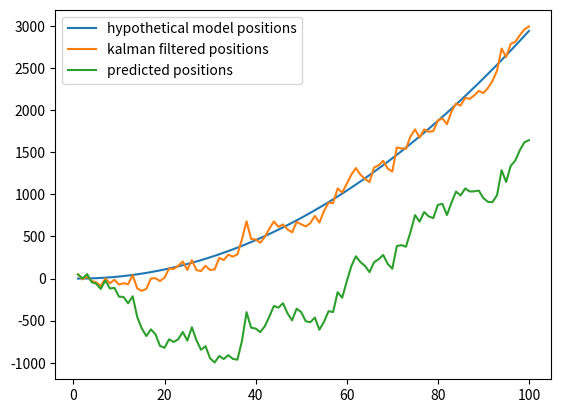

Write the Python code that produced this figure.
import numpy as np
import matplotlib.pyplot as plt

t = np.linspace(1, 100, 100)  # 在1~100s内采样100次
a = 0.6  
v0 = 0  
s0 = 0  
imu_var = 120 ** 2  # IMU测量误差方差，Q~N(0, imu_var)
gps_var = 50 ** 2  # GPS测量误差方差，R~N(0, gps_var)
num_samples = t.shape[0]

# 根据理想模型推导出来的真实位置值
real_positions = [0] * num_samples
real_positions[0] = s0
# 模拟观测值，通过理论值加上观测噪声模拟获得
measure_positions = [0] * num_samples
measure_positions[0] = real_positions[0] + np.random.normal(0, gps_var ** 0.5)
# 不使用卡尔曼滤波，也不使用实际观测值修正，单纯依靠运动模型来预估的预测值
predict_positions = [0] * num_samples
predict_positions[0] = measure_positions[0]
# 最优估计值，也就是卡尔曼滤波输出的真实值的近似逼近
optim_positions = [0] * num_samples
optim_positions[0] = measure_positions[0]
# 卡尔曼滤波算法的中间变量
pos_k_1 = optim_positions[0]

predict_var = 0
for i in range(1, t.shape[0]):
    # 根据理想模型获得当前的速度、位置真实值
    real_v = v0 + a * i
    real_pos = s0 + (v0 + real_v) * i / 2
    real_positions[i] = real_pos
    # 模拟输入数据，实际应用中从传感器测量获得
    v = real_v + np.random.normal(0, imu_var ** 0.5)
    measure_positions[i] = real_pos + np.random.normal(0, gps_var ** 0.5)
    # 如果仅使用运动模型来预测整个轨迹，而不使用观测值，则得到的位置如下
    predict_positions[i] = predict_positions[i - 1] + (v + v + a) * (i - (i - 1)) / 2
    # 以下是卡尔曼滤波的整个过程
    # 根据实际模型预测，利用上个时刻的位置（上一时刻的最优估计值）和速度预测当前位置
    pos_k_pred = pos_k_1 + v + a / 2
    # 更新预测数据的方差
    predict_var += gps_var
    # 求得最优估计值
    pos_k = pos_k_pred * imu_var / (predict_var + imu_var) + measure_positions[i] * predict_var / (
                predict_var + imu_var)
    # 更新
    predict_var = (predict_var * imu_var) / (predict_var + imu_var)
    pos_k_1 = pos_k
    optim_positions[i] = pos_k

plt.plot(t, real_positions, label='hypothetical model positions')
#plt.plot(t, measure_positions, label='measured positions')
plt.plot(t, optim_positions, label='kalman filtered positions')
plt.plot(t, predict_positions, label='predicted positions')
plt.legend()
plt.show()
